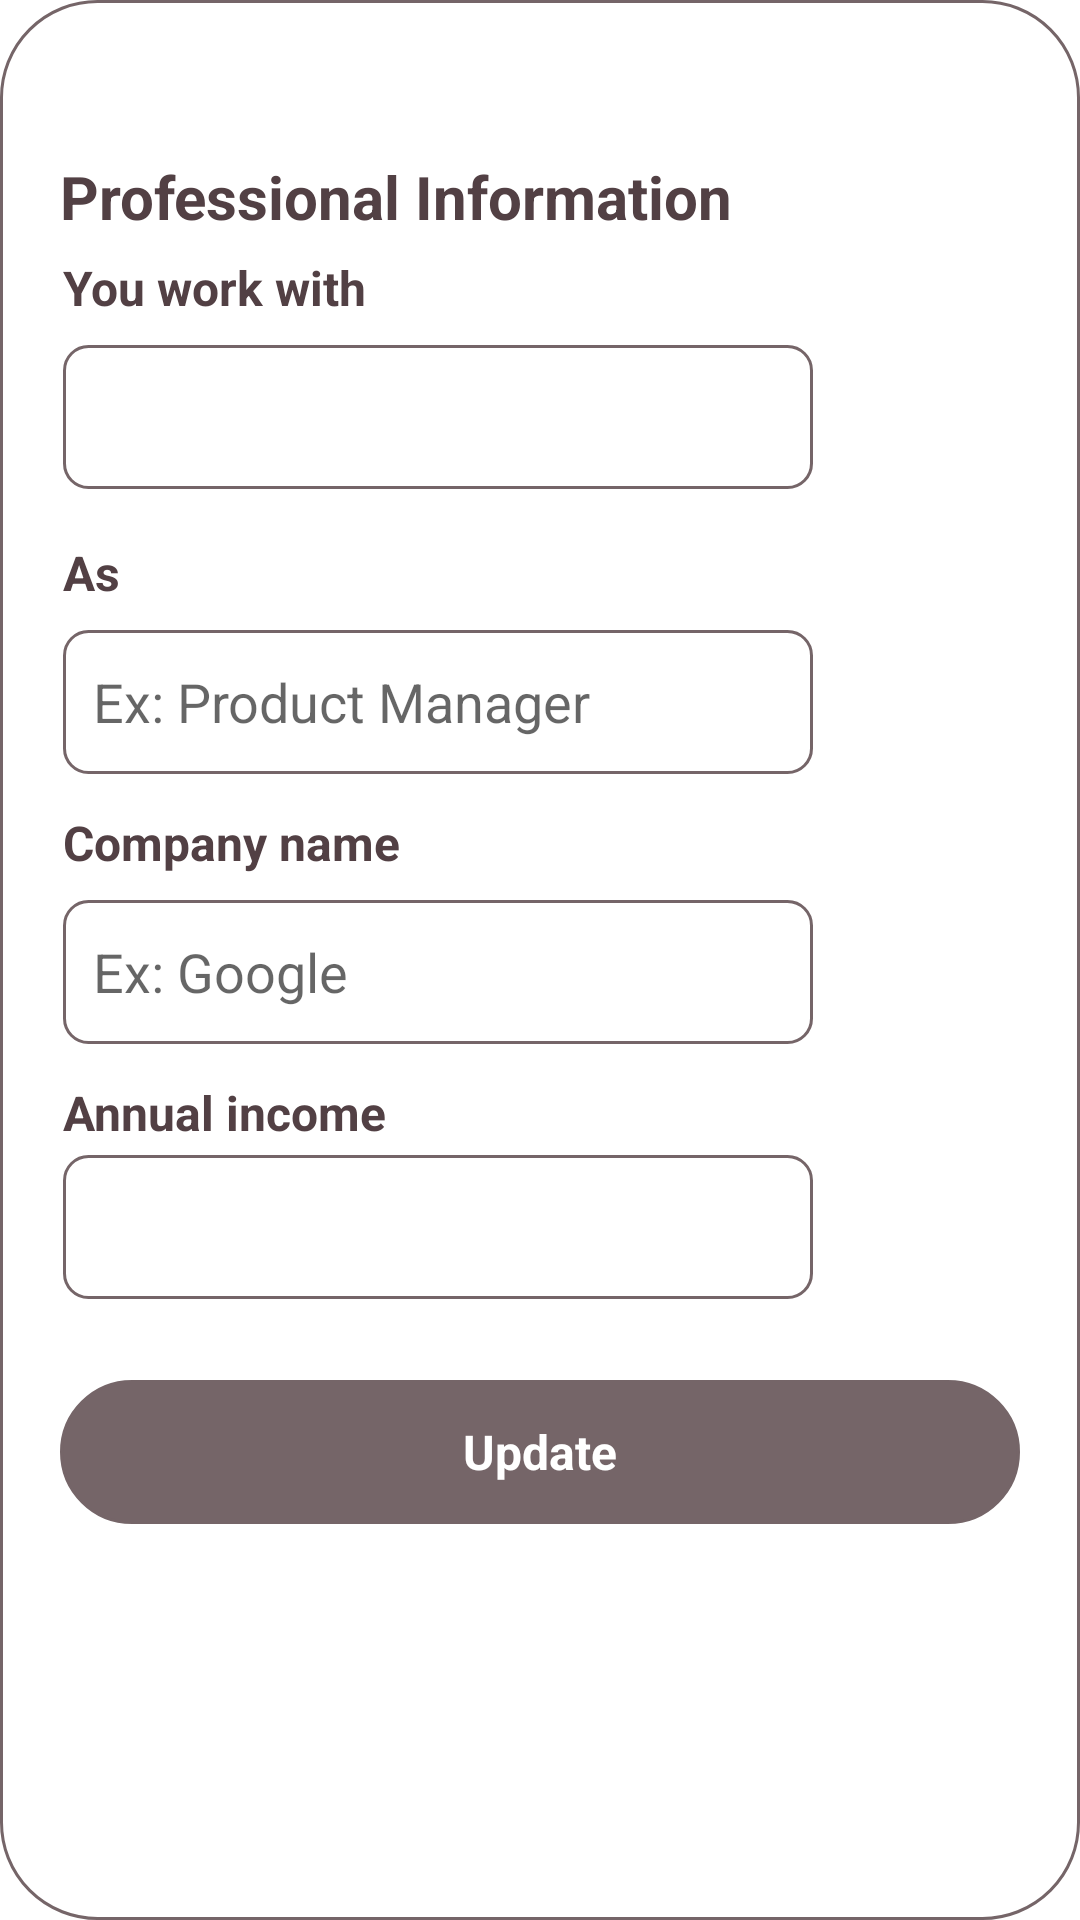

Android layout source for this screen:
<!-- AndroidManifest.xml: application theme Theme.JainShaadi -->
<!-- res/layout/activity_edit_income.xml -->
<?xml version="1.0" encoding="utf-8"?>
<RelativeLayout
    xmlns:android="http://schemas.android.com/apk/res/android"
    android:layout_width="wrap_content"
    android:layout_height="wrap_content"
    android:layout_gravity="center"
    android:background="@drawable/rounded_card_edit_card"
    android:paddingVertical="40dp"
    >

    <TextView
        android:layout_width="wrap_content"
        android:layout_height="wrap_content"
        android:text="Professional Information"
        android:textSize="20dp"
        android:textColor="#524044"
        android:layout_marginLeft="20dp"
        android:layout_marginTop="12dp"
        android:textStyle="bold"/>


    <LinearLayout
        android:layout_width="wrap_content"
        android:layout_height="wrap_content"
        android:layout_marginTop="45dp">
        <TextView
            android:layout_width="wrap_content"
            android:layout_height="wrap_content"
            android:text="You work with"
            android:textSize="16dp"
            android:textColor="#524044"
            android:layout_marginLeft="21dp"
            android:textStyle="bold"/>

    </LinearLayout>

    <LinearLayout
        android:layout_width="wrap_content"
        android:layout_height="48dp"
        android:layout_marginTop="75dp"
        android:layout_marginLeft="21dp">
        <Spinner
            android:id="@+id/spinner1"
            android:layout_width="250dp"
            android:layout_height="48dp"
            android:background="@drawable/rounded_card_8_background"
            />

    </LinearLayout>

    <LinearLayout
        android:layout_width="wrap_content"
        android:layout_height="wrap_content"
        android:layout_marginTop="140dp"
        android:id="@+id/layout1">
        <TextView
            android:layout_width="wrap_content"
            android:layout_height="wrap_content"
            android:text="As"
            android:textSize="16dp"
            android:textColor="#524044"
            android:layout_marginLeft="21dp"
            android:textStyle="bold"/>

    </LinearLayout>





    <LinearLayout
        android:layout_width="wrap_content"
        android:layout_height="48dp"
        android:layout_marginTop="170dp"
        android:layout_marginLeft="21dp"
        android:id="@+id/layout2"
        >
        <EditText
            android:id="@+id/Role"
            android:layout_width="250dp"
            android:layout_height="48dp"
            android:background="@drawable/rounded_card_8_background"
            android:hint="Ex: Product Manager"
            android:paddingLeft="10dp"
            />

    </LinearLayout>

    <LinearLayout
        android:layout_width="wrap_content"
        android:layout_height="wrap_content"
        android:layout_marginTop="230dp"
        android:id="@+id/layout3">
        <TextView
            android:layout_width="wrap_content"
            android:layout_height="wrap_content"
            android:text="Company name"
            android:textSize="16dp"
            android:textColor="#524044"
            android:layout_marginLeft="21dp"
            android:textStyle="bold"/>


    </LinearLayout>

    <LinearLayout
        android:layout_width="wrap_content"
        android:layout_height="48dp"
        android:layout_marginTop="260dp"
        android:layout_marginLeft="21dp"
        android:id="@+id/layout4">
        <EditText
            android:id="@+id/Company"

            android:layout_width="250dp"
            android:layout_height="48dp"
            android:background="@drawable/rounded_card_8_background"
            android:hint="Ex: Google"
            android:paddingLeft="10dp"
            />

    </LinearLayout>

    <LinearLayout
        android:layout_width="wrap_content"
        android:layout_height="wrap_content"
        android:layout_marginTop="320dp"
        android:id="@+id/layout5">
        <TextView
            android:layout_width="wrap_content"
            android:layout_height="wrap_content"
            android:text="Annual income"
            android:textSize="16dp"
            android:textColor="#524044"
            android:layout_marginLeft="21dp"
            android:textStyle="bold"/>

    </LinearLayout>

    <LinearLayout
        android:layout_width="wrap_content"
        android:layout_height="48dp"
        android:layout_marginTop="345dp"
        android:layout_marginLeft="21dp"
        android:id="@+id/layout6">
        <Spinner
            android:id="@+id/spinner2"
            android:layout_width="250dp"
            android:layout_height="48dp"
            android:background="@drawable/rounded_card_8_background"
            />

    </LinearLayout>


    <LinearLayout
        android:layout_width="match_parent"
        android:layout_height="48dp"
        android:gravity="center"
        android:layout_marginTop="420dp"
        android:layout_centerHorizontal="true"
        android:layout_marginHorizontal="20dp"
        >

        <LinearLayout
            android:layout_width="match_parent"
            android:layout_height="48dp"
            android:paddingTop="12dp"
            android:paddingBottom="12dp"
            android:gravity="center"
            android:id="@+id/Nextlay"
            android:background="@drawable/rounded_card_background_next_disabled"
            >
            <TextView
                android:id="@+id/Nexttext"
                android:layout_width="wrap_content"
                android:layout_height="wrap_content"
                android:layout_gravity="center"
                android:text="Update"
                android:textSize="16dp"
                android:textColor="#FFFFFF"
                android:textStyle="bold"
                />
        </LinearLayout>
    </LinearLayout>
</RelativeLayout>
<!-- resources referenced by this layout -->
<resources>
  <!-- drawable rounded_card_8_background (drawable) -->
  <?xml version="1.0" encoding="utf-8"?>
  <layer-list xmlns:android="http://schemas.android.com/apk/res/android">
      <item>
          <shape android:shape="rectangle">
              
              <stroke
                  android:width="1dp"
                  android:color="#756568" />
              <corners android:radius="8dp" /> 
          </shape>
      </item>
  </layer-list>
  <!-- drawable rounded_card_background_next_disabled (drawable) -->
  <?xml version="1.0" encoding="utf-8"?>
  <layer-list xmlns:android="http://schemas.android.com/apk/res/android">
      <item>
          <shape android:shape="rectangle" >
              <solid android:color="#756568" />
              
              <stroke
                  android:width="1dp"
                  android:color="#756568" />
              <corners android:radius="32dp" /> 
          </shape>
      </item>
  </layer-list>
  <!-- drawable rounded_card_edit_card (drawable) -->
  <?xml version="1.0" encoding="utf-8"?>
  <layer-list xmlns:android="http://schemas.android.com/apk/res/android">
      <item>
          <shape android:shape="rectangle">
              <solid android:color="#FFFFFF" />
              
              <stroke
                  android:width="1dp"
                  android:color="#756568"
                  />
              <corners android:radius="32dp" />
              
          </shape>
      </item>
  </layer-list>
  <style name="Theme.JainShaadi" parent="Theme.MaterialComponents.Light.DarkActionBar">
          
          <item name="colorPrimary">@color/purple_700</item>
          <item name="colorPrimaryVariant">@color/white</item>
          <item name="colorOnPrimary">@color/black</item>
  
          
          <item name="colorSecondary">#EF3B5F</item>
          <item name="colorSecondaryVariant">#EF3B5F</item>
          <item name="colorOnSecondary">@color/black</item>
  
          
          <item name="android:statusBarColor">?attr/colorPrimaryVariant</item>
          <item name="actionBarStyle">@style/WhiteActionBar</item>
  
          
          <item name="android:windowLightStatusBar">true</item>
      </style>
  <color name="purple_700">#756568</color>
  <color name="white">#FFFFFFFF</color>
  <color name="black">#FF000000</color>
  <style name="WhiteActionBar" parent="Widget.AppCompat.ActionBar">
          <item name="background">@android:color/white</item>
          <item name="android:elevation">0dp</item>
  
          
      </style>
</resources>
